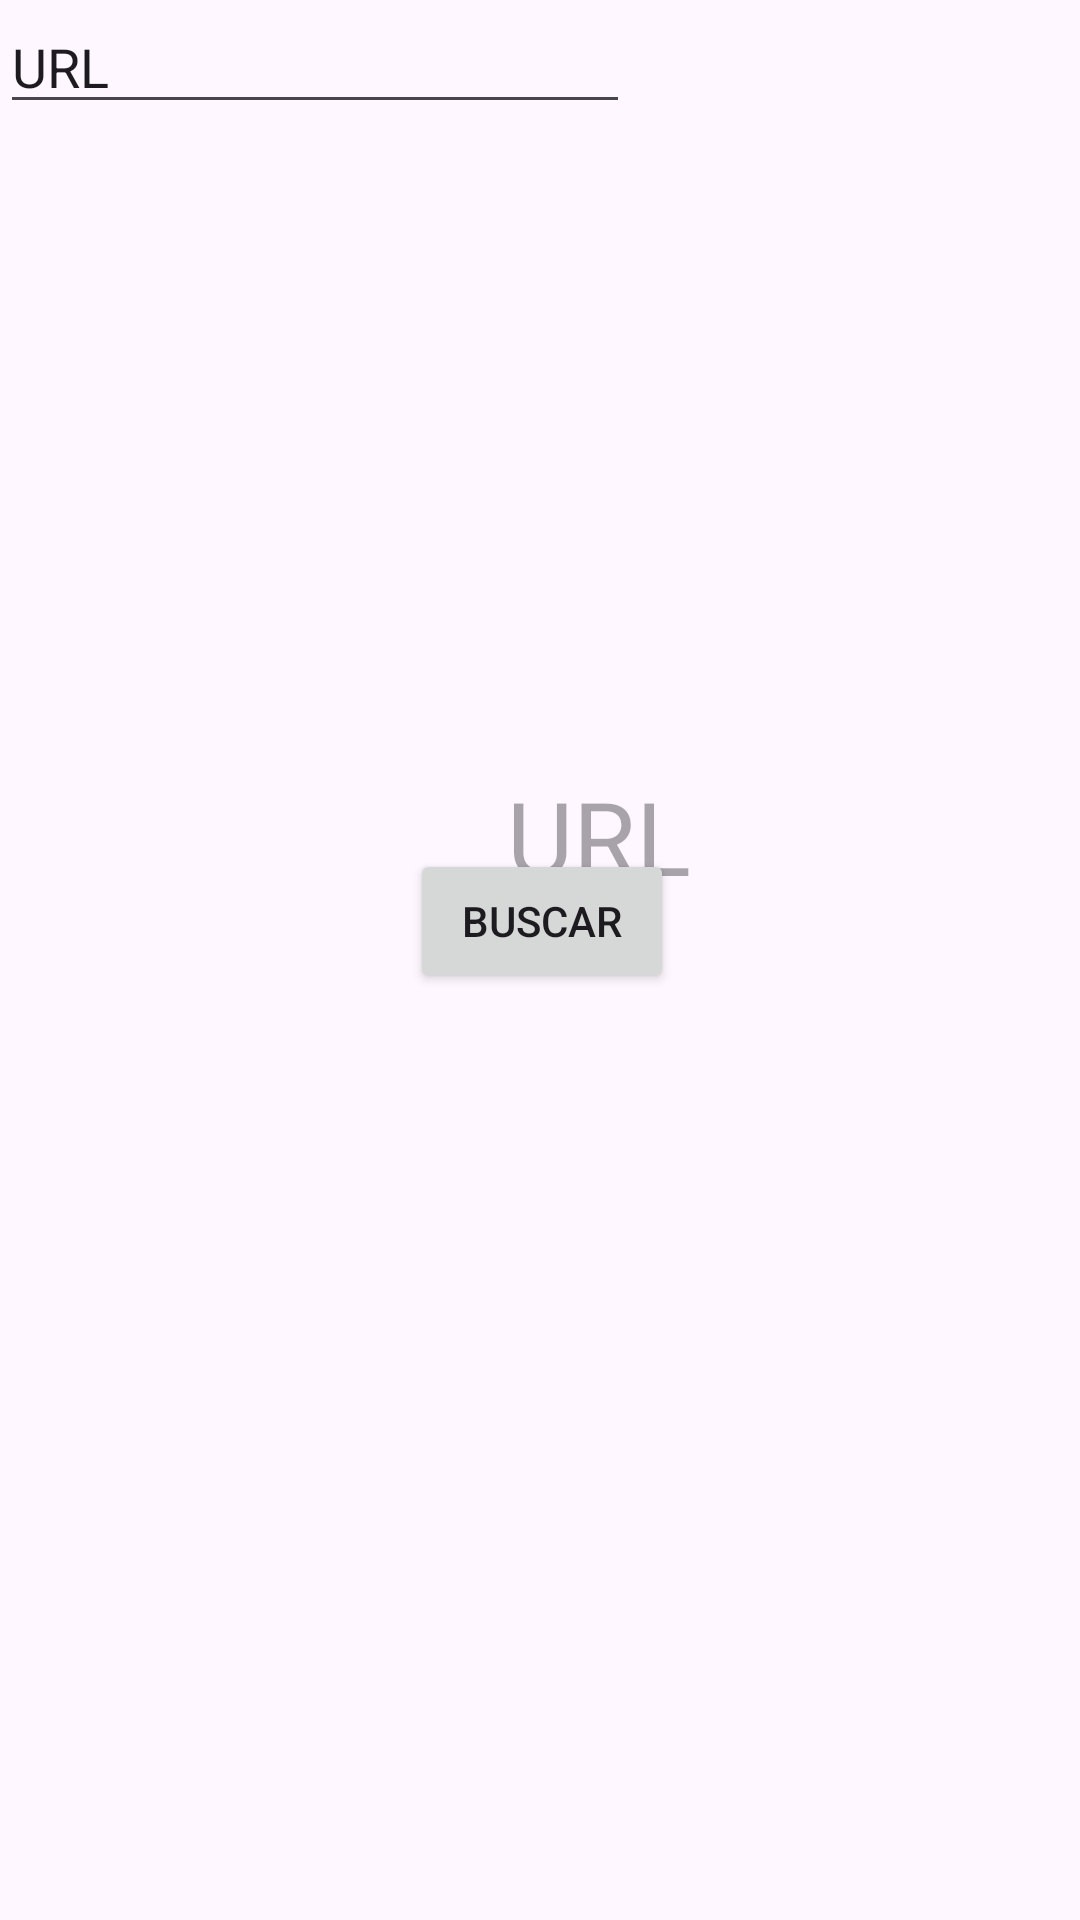

Layout XML and referenced resources for this Android screen:
<!-- AndroidManifest.xml: application theme Theme.Boletin4Ej2 -->
<!-- res/layout/view_url.xml -->
<?xml version="1.0" encoding="utf-8"?>
<androidx.constraintlayout.widget.ConstraintLayout xmlns:android="http://schemas.android.com/apk/res/android"
    xmlns:app="http://schemas.android.com/apk/res-auto"
    xmlns:tools="http://schemas.android.com/tools"
    android:layout_width="match_parent"
    android:layout_height="match_parent">

    <EditText
        android:id="@+id/urlBusqueda"
        android:layout_width="wrap_content"
        android:layout_height="wrap_content"
        android:ems="10"
        android:inputType="text"
        android:text="URL"
        tools:layout_editor_absoluteX="100dp"
        tools:layout_editor_absoluteY="323dp" />

    <TextView
        android:id="@+id/urlText"
        android:layout_width="wrap_content"
        android:layout_height="wrap_content"
        android:layout_marginStart="174dp"
        android:layout_marginTop="256dp"
        android:layout_marginEnd="135dp"
        android:hint="URL"
        android:textSize="34sp"
        app:layout_constraintEnd_toEndOf="parent"
        app:layout_constraintHorizontal_bias="0.506"
        app:layout_constraintStart_toStartOf="parent"
        app:layout_constraintTop_toTopOf="parent" />

    <Button
        android:id="@+id/botonBuscar"
        android:layout_width="wrap_content"
        android:layout_height="wrap_content"
        android:layout_marginStart="161dp"
        android:layout_marginTop="6dp"
        android:layout_marginEnd="160dp"
        android:layout_marginBottom="309dp"
        android:text="Buscar"
        app:layout_constraintBottom_toBottomOf="parent"
        app:layout_constraintEnd_toEndOf="parent"
        app:layout_constraintStart_toStartOf="parent"
        app:layout_constraintTop_toBottomOf="@+id/editTextText" />
</androidx.constraintlayout.widget.ConstraintLayout>
<!-- resources referenced by this layout -->
<resources>
  <style name="Theme.Boletin4Ej2" parent="Base.Theme.Boletin4Ej2" />
  <style name="Base.Theme.Boletin4Ej2" parent="Theme.Material3.DayNight.NoActionBar">
          
          
      </style>
</resources>
